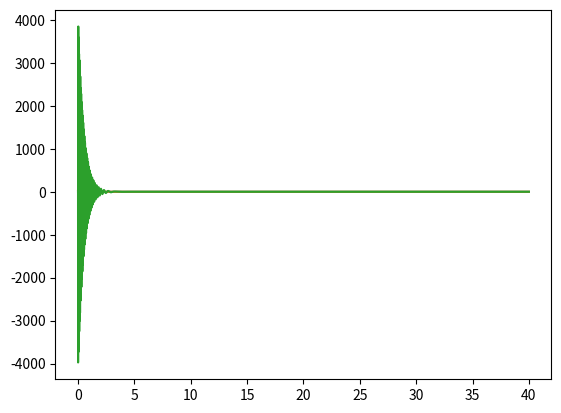

Here is the Python script that generated this plot:
import numpy as np
from scipy.integrate import odeint
import matplotlib.pyplot as plt

#global parameters
Mpl = 1
G = 1./(8*np.pi*Mpl**2)
m1 = 10**-6*Mpl
m2 = 10**-1*Mpl
phipk = 8*Mpl #the location of the peak of the additional gaussian potential
mu = 4*Mpl^2 # sigma^2 of the additional gaussian potential
alpha = 0

def V(phi,chi):
    return 1./2*m1**2*phi**2*(1 + alpha*np.tanh(m2*chi/Mpl**2)*np.exp(-(phi - phipk)**2/(2*mu)))

def V_phi(phi,chi):
    eps = 10**-6*Mpl
    return (V(phi+eps/2,chi) - V(phi-eps/2,chi))/eps

def V_chi(phi,chi):
    eps = 10**-6*Mpl
    return (V(phi,chi+eps/2) - V(phi,chi-eps/2))/eps

def d_dlna(var,lna,paras):
    H,phi,psi,chi,xi = var
    m1,m2 = paras
    return [(8*np.pi*G/(3*H))*(V(phi,chi) - H**2*(psi**2 + xi**2)) - H,
            psi,
            -2*psi - V_phi(phi,chi)/H**2 - (8*np.pi*G*psi/3)*(V(phi,chi)/H**2 - psi**2 - xi**2),
            xi,
            -2*xi - V_chi(phi,chi)/H**2 - (8*np.pi*G*xi/3)*(V(phi,chi)/H**2 - psi**2 - xi**2)]

def thirdH(phi,psi,chi,xi):
    return np.sqrt(2*V(phi,chi)/(3/(4*np.pi*G) - (psi**2 + xi**2)))

phi0 = 15
psi0 = 0
chi0 = 0
xi0 = 0
H0 = thirdH(phi0,psi0,chi0,xi0)
paras = [m1,m2]
var0 = [H0,phi0,psi0,chi0,xi0]

lnaStop = 40
num_of_pts = 10000
lnavals = np.linspace(0,lnaStop,num_of_pts)

sol = odeint(d_dlna,var0,lnavals,args=(paras,))
Hvals = sol[:,0]
phivals = sol[:,1]
psivals = sol[:,2]
chivals = sol[:,3]
xivals = sol[:,4]



plt.plot(lnavals,Hvals)
plt.show()

# perturbation fields
epsvals = 0.5*(psivals**2 + xivals**2)

def V_phi_phi(phi,chi):
    eps = 10**-6*Mpl
    return (V_phi(phi+eps/2,chi) - V_phi(phi-eps/2,chi))/eps

def V_phi_chi(phi,chi):
    eps = 10**-6*Mpl
    return (V_phi(phi,chi+eps/2) - V_phi(phi,chi-eps/2))/eps

def V_chi_chi(phi,chi):
    eps = 10**-6*Mpl
    return (V_chi(phi,chi+eps/2) - V_chi(phi,chi-eps/2))/eps

c_11 = V_phi_phi(phivals,chivals)/Hvals**2 + (1./Hvals**2)*(2*psivals*V_phi(phivals,chivals)) + (3 - epsvals)*psivals**2

c_12 = V_phi_chi(phivals,chivals)/Hvals**2 + (1./Hvals**2)*(psivals*V_chi(phivals,chivals)
                                                          + xivals*V_phi(phivals,chivals))+ (3 - epsvals)*psivals*xivals

c_21 = c_12

c_22 = V_chi_chi(phivals,chivals)/Hvals**2 + (1./Hvals**2)*(2*xivals*V_chi(phivals,chivals)) + (3 - epsvals)*xivals**2

dotavals = np.exp(lnavals)*Hvals
k = 200*H0

# get_val_for_given_lna, return arr(lna)
def get_val(arr,x):
    return np.interp(x,lnavals,arr)

def d_dlna_ij(var,lna,paras):
    RePsi_11, ReTheta_11, ImPsi_11, ImTheta_11, RePsi_22, ReTheta_22, ImPsi_22, ImTheta_22 = var
    m1, m2 = paras
    result = [ReTheta_11,
              -((1-get_val(epsvals,lna))*ReTheta_11 + (k**2/get_val(dotavals,lna)**2 - 2 + get_val(epsvals,lna))*RePsi_11 + 0*get_val(c_11,lna)*RePsi_11),
              ImTheta_11,
              -((1-get_val(epsvals,lna))*ImTheta_11 + (k**2/get_val(dotavals,lna)**2 - 2 + get_val(epsvals,lna))*ImPsi_11 + 0*get_val(c_11,lna)*ImPsi_11),
              ReTheta_22,
              -((1-get_val(epsvals,lna))*ReTheta_22 + (k**2/get_val(dotavals,lna)**2 - 2 + get_val(epsvals,lna))*RePsi_22 + 0*get_val(c_22,lna)*RePsi_22),
              ImTheta_22,
              -((1-get_val(epsvals,lna))*ImTheta_22 + (k**2/get_val(dotavals,lna)**2 - 2 + get_val(epsvals,lna))*ImPsi_22 + 0*get_val(c_22,lna)*ImPsi_22)]
    return result

RePsi_22_0 = RePsi_11_0 = (1./np.sqrt(2*k))
ImPsi_22_0 = ImPsi_11_0 = 0
ReTheta_22_0 = ReTheta_11_0 = 0
ImTheta_22_0 = ImTheta_11_0 = -(1./dotavals[0])*np.sqrt(k/2)

ptb_init = [RePsi_11_0, ReTheta_11_0, ImPsi_11_0, ImTheta_11_0, RePsi_22_0, ReTheta_22_0, ImPsi_22_0, ImTheta_22_0]

ptb_sol = odeint(d_dlna_ij,ptb_init,lnavals,args=(paras,))

RePsi_11_vals = ptb_sol[:,0]
ImPsi_11_vals = ptb_sol[:,1]

plt.plot(lnavals,RePsi_11_vals/np.exp(lnavals))
plt.plot(lnavals,ImPsi_11_vals/np.exp(lnavals))
plt.show()









